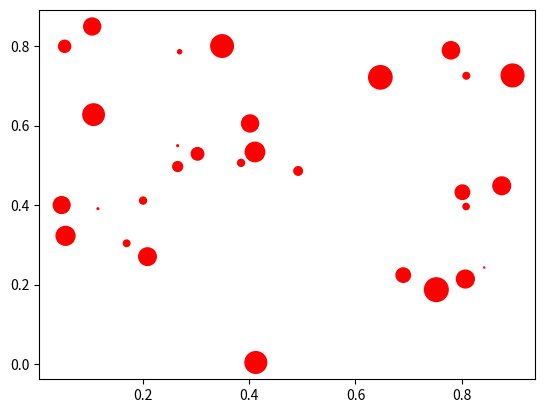

This chart was generated by the following Python code:
import time
from math import pi
import numpy.random as random
import matplotlib.pyplot as plt

def run():
    N = 30
    X = 0.9 * random.rand(N)
    Y = 0.9 * random.rand(N)
    s = pi * (10 * random.rand(N))**2
    plt.scatter(X, Y, s=s, c='r', marker='o')
    plt.savefig('resultados/imagens_geradas/grafico_dispersao_dados.png')
    plt.close()

if __name__ == '__main__':
    start = time.time()
    try:
        run()
        print(f"RESULTADO_EXECUCAO: SUCESSO")
    except Exception as e:
        print(f"RESULTADO_EXECUCAO: ERRO")
        print(e)
    end = time.time()
    print(f"TEMPO_EXECUCAO_SEGUNDOS: {end - start}")
